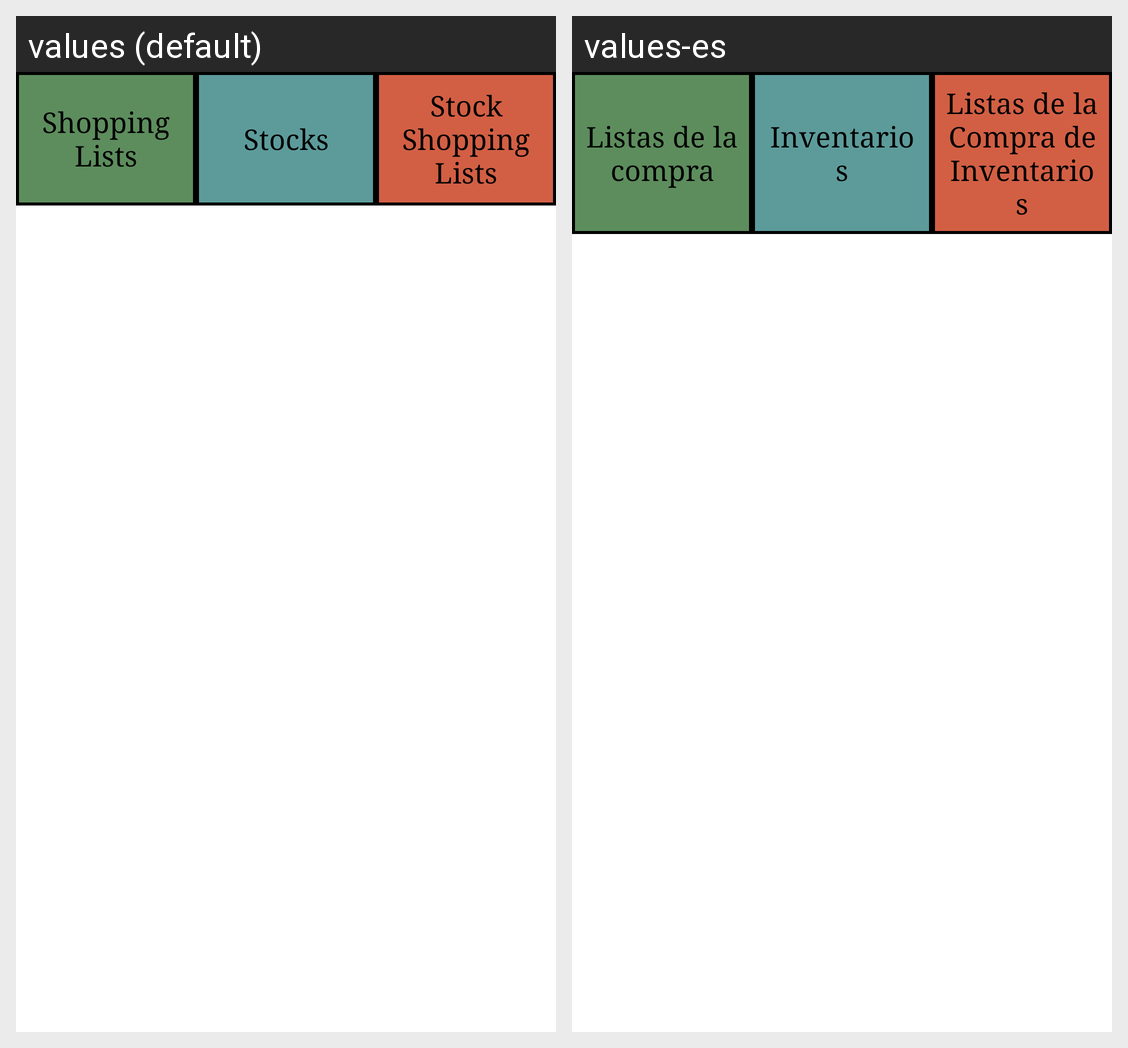

The same Android screen rendered under two of its app's locales, left to right. List the strings drawn on it with the default value and each locale's translation.
Android screen res/layout/content_main.xml rendered under 2 locales, left to right: values (default), values-es. Device: Nexus 5 (rendered at 1080×1920; each locale shown at half size, 540×960, under a caption strip naming it); theme Theme.ShoppingList.
Strings drawn on this screen, with the default value and each locale's value (text and hints the layout hard-codes, and strings that could not be matched under every locale, appear in the picture but are not listed):

shopping_lists
  values: Shopping Lists
  values-es: Listas de la compra

stocks
  values: Stocks
  values-es: Inventarios

stock_shopping_lists
  values: Stock Shopping Lists
  values-es: Listas de la Compra de Inventarios
